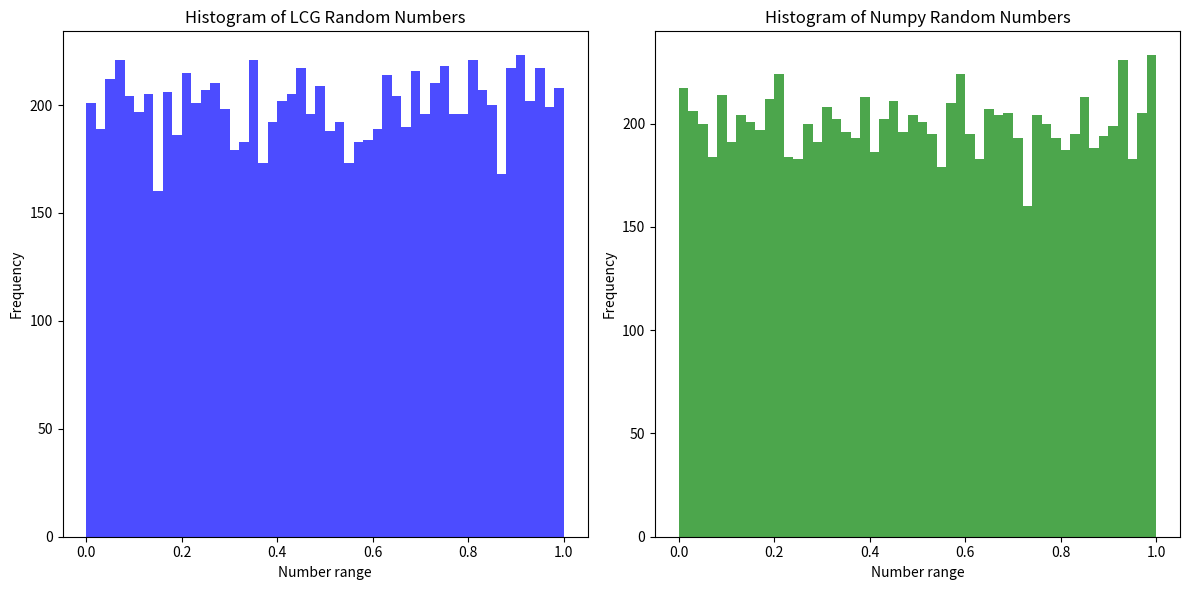

This chart was generated by the following Python code:
import numpy as np
import matplotlib.pyplot as plt

'''
a) Use the random number generator 𝒙𝒏 ≡ (𝒂𝒙𝒏−𝟏 + 𝒄) 𝒎𝒐𝒅(𝒎) with 𝒂 = 𝟕
𝟓, 𝒄 = 𝟎 𝒂𝒏𝒅 𝒎 = 𝟐^𝟑𝟏 − 𝟏 togenerate 10000 uniformly distributed random numbers on [𝟎, 𝟏] and plot the histogram.

b) Generate 10000 uniformly distributed random numbers on [𝟎, 𝟏] using built-in function of MATLAB or other
statistical software package.

c) Compare the histograms obtained in parts a) and b).
'''

a = 75
c = 0
m = 2**31 - 1
n_samples = 10000
x0 = 1

def lcg_random_numbers(x0, n_samples, a, c, m):
    random_numbers = np.zeros(n_samples)
    random_numbers[0] = x0
    for i in range(1, n_samples):
        random_numbers[i] = (a * random_numbers[i-1] + c) % m
    return random_numbers / m  

lcg_numbers = lcg_random_numbers(x0, n_samples, a, c, m)
numpy_numbers = np.random.uniform(low=0.0, high=1.0, size=n_samples)

# Plot
plt.figure(figsize=(12, 6))
plt.subplot(1, 2, 1)
plt.hist(lcg_numbers, bins=50, color='blue', alpha=0.7)
plt.title('Histogram of LCG Random Numbers')
plt.xlabel('Number range')
plt.ylabel('Frequency')

plt.subplot(1, 2, 2)
plt.hist(numpy_numbers, bins=50, color='green', alpha=0.7)
plt.title('Histogram of Numpy Random Numbers')
plt.xlabel('Number range')
plt.ylabel('Frequency')

plt.tight_layout()
plt.show()
